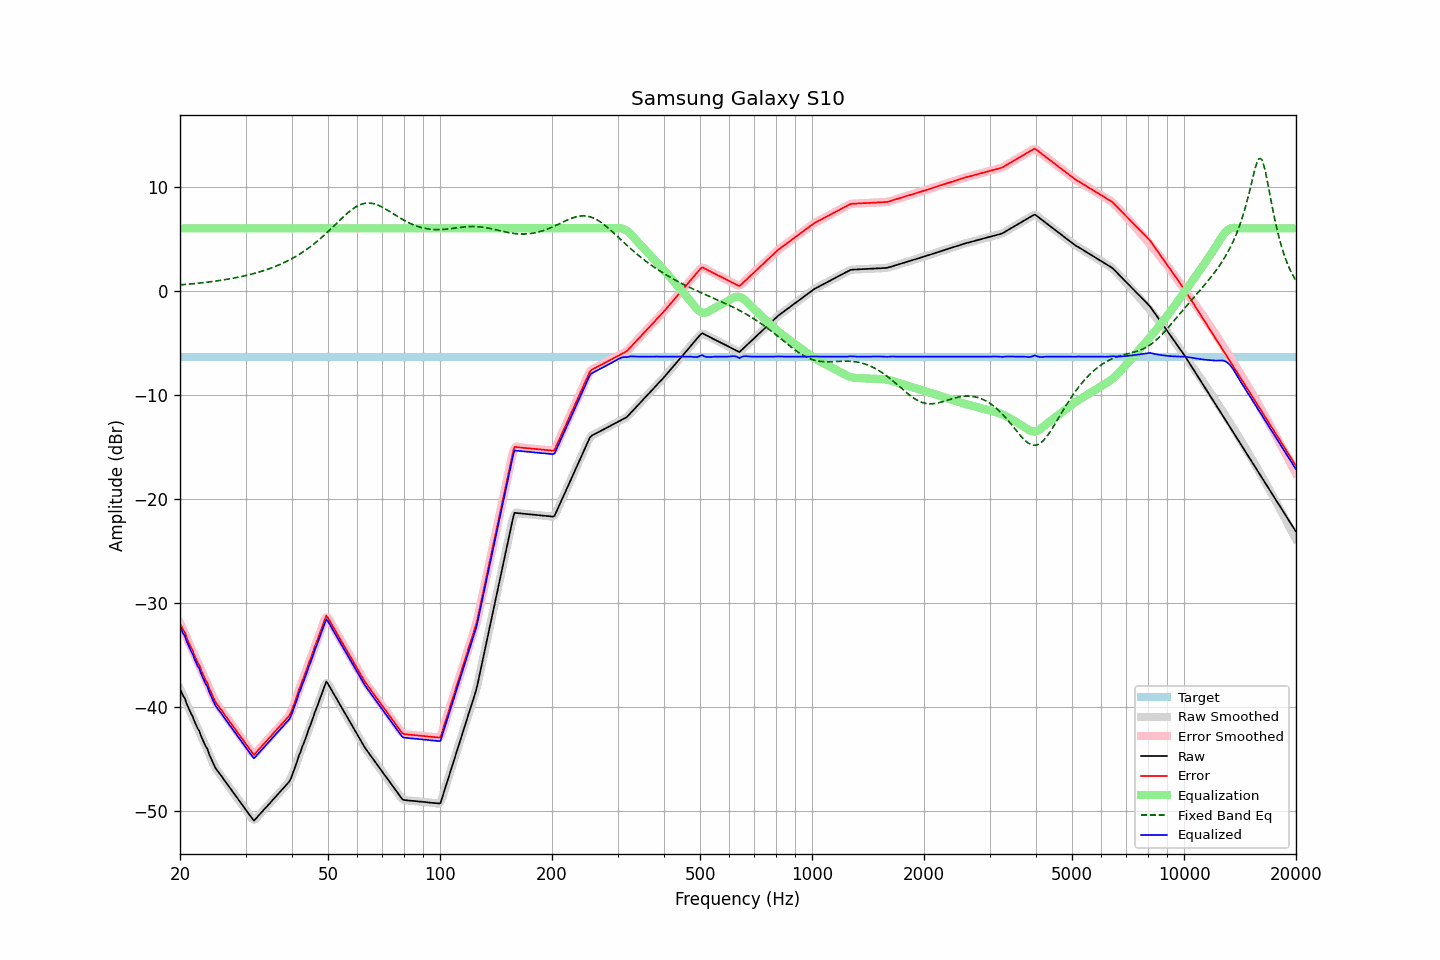

The data file committed next to this chart (first rows):
frequency, raw, error, smoothed, error_smoothed, equalization, fixed_band_eq, equalized_raw, equalized_smoothed, target
20.00, -38.30, -31.96, -38.31, -31.97, 6.00, 0.56, -32.30, -32.31, -6.34
20.20, -38.64, -32.30, -38.62, -32.28, 6.00, 0.57, -32.64, -32.62, -6.34
20.40, -38.99, -32.65, -38.95, -32.61, 6.00, 0.59, -32.99, -32.95, -6.34
20.61, -39.19, -32.86, -39.29, -32.95, 6.00, 0.60, -33.19, -33.29, -6.34
20.81, -39.68, -33.34, -39.64, -33.30, 6.00, 0.61, -33.68, -33.64, -6.34
21.02, -40.03, -33.69, -40.02, -33.68, 6.00, 0.63, -34.03, -34.02, -6.34
21.23, -40.38, -34.04, -40.38, -34.04, 6.00, 0.64, -34.38, -34.38, -6.34
21.44, -40.72, -34.38, -40.70, -34.36, 6.00, 0.66, -34.72, -34.70, -6.34
21.66, -40.99, -34.65, -41.04, -34.70, 6.00, 0.67, -34.99, -35.04, -6.34
21.87, -41.42, -35.09, -41.41, -35.07, 6.00, 0.69, -35.42, -35.41, -6.34
22.09, -41.76, -35.42, -41.74, -35.40, 6.00, 0.70, -35.76, -35.74, -6.34
22.31, -42.11, -35.77, -42.08, -35.75, 6.00, 0.72, -36.11, -36.08, -6.34
22.54, -42.34, -36.00, -42.41, -36.08, 6.00, 0.73, -36.34, -36.41, -6.34
22.76, -42.80, -36.46, -42.77, -36.43, 6.00, 0.75, -36.80, -36.77, -6.34
22.99, -43.15, -36.81, -43.14, -36.80, 6.00, 0.77, -37.15, -37.14, -6.34
23.22, -43.50, -37.16, -43.49, -37.15, 6.00, 0.79, -37.50, -37.49, -6.34
23.45, -43.84, -37.50, -43.80, -37.47, 6.00, 0.80, -37.84, -37.80, -6.34
23.69, -44.06, -37.72, -44.15, -37.81, 6.00, 0.82, -38.06, -38.15, -6.34
23.92, -44.54, -38.20, -44.50, -38.16, 6.00, 0.84, -38.54, -38.50, -6.34
24.16, -44.88, -38.54, -44.87, -38.53, 6.00, 0.86, -38.88, -38.87, -6.34
24.40, -45.23, -38.89, -45.25, -38.92, 6.00, 0.88, -39.23, -39.25, -6.34
24.65, -45.58, -39.24, -45.57, -39.23, 6.00, 0.90, -39.58, -39.57, -6.34
24.89, -45.89, -39.55, -45.87, -39.53, 6.00, 0.92, -39.89, -39.87, -6.34
25.14, -46.11, -39.77, -46.12, -39.78, 6.00, 0.95, -40.11, -40.12, -6.34
25.39, -46.32, -39.98, -46.33, -39.99, 6.00, 0.97, -40.32, -40.33, -6.34
25.65, -46.53, -40.19, -46.52, -40.19, 6.00, 0.99, -40.53, -40.52, -6.34
25.91, -46.72, -40.38, -46.73, -40.39, 6.00, 1.02, -40.72, -40.73, -6.34
26.16, -46.96, -40.62, -46.95, -40.61, 6.00, 1.04, -40.96, -40.95, -6.34
26.43, -47.17, -40.83, -47.17, -40.83, 6.00, 1.06, -41.17, -41.17, -6.34
26.69, -47.39, -41.05, -47.39, -41.05, 6.00, 1.09, -41.39, -41.39, -6.34
26.96, -47.60, -41.26, -47.60, -41.26, 6.00, 1.12, -41.60, -41.60, -6.34
27.23, -47.81, -41.47, -47.81, -41.47, 6.00, 1.14, -41.81, -41.81, -6.34
27.50, -48.03, -41.69, -48.02, -41.69, 6.00, 1.17, -42.03, -42.02, -6.34
27.77, -48.24, -41.90, -48.24, -41.90, 6.00, 1.20, -42.24, -42.24, -6.34
28.05, -48.45, -42.11, -48.45, -42.11, 6.00, 1.23, -42.45, -42.45, -6.34
28.33, -48.66, -42.32, -48.66, -42.32, 6.00, 1.26, -42.66, -42.66, -6.34
28.62, -48.88, -42.54, -48.87, -42.53, 6.00, 1.29, -42.88, -42.87, -6.34
28.90, -49.09, -42.75, -49.09, -42.75, 6.00, 1.32, -43.09, -43.09, -6.34
29.19, -49.30, -42.96, -49.30, -42.96, 6.00, 1.36, -43.30, -43.30, -6.34
29.48, -49.52, -43.18, -49.51, -43.18, 6.00, 1.39, -43.52, -43.51, -6.34
29.78, -49.73, -43.39, -49.73, -43.39, 6.00, 1.43, -43.73, -43.73, -6.34
30.08, -49.94, -43.60, -49.94, -43.60, 6.00, 1.46, -43.94, -43.94, -6.34
30.38, -50.16, -43.82, -50.15, -43.81, 6.00, 1.50, -44.16, -44.15, -6.34
30.68, -50.37, -44.03, -50.37, -44.03, 6.00, 1.54, -44.37, -44.37, -6.34
30.99, -50.58, -44.24, -50.62, -44.28, 6.00, 1.57, -44.58, -44.62, -6.34
31.30, -50.80, -44.46, -50.81, -44.47, 6.00, 1.61, -44.80, -44.81, -6.34
31.61, -50.99, -44.65, -50.88, -44.55, 6.00, 1.66, -44.99, -44.88, -6.34
31.93, -50.82, -44.48, -50.84, -44.50, 6.00, 1.70, -44.82, -44.84, -6.34
32.24, -50.64, -44.30, -50.68, -44.34, 6.00, 1.74, -44.64, -44.68, -6.34
32.57, -50.47, -44.13, -50.47, -44.13, 6.00, 1.79, -44.47, -44.47, -6.34
32.89, -50.30, -43.96, -50.30, -43.96, 6.00, 1.83, -44.30, -44.30, -6.34
33.22, -50.13, -43.79, -50.13, -43.79, 6.00, 1.88, -44.13, -44.13, -6.34
33.55, -49.96, -43.62, -49.96, -43.62, 6.00, 1.93, -43.96, -43.96, -6.34
33.89, -49.79, -43.45, -49.79, -43.45, 6.00, 1.98, -43.79, -43.79, -6.34
34.23, -49.62, -43.28, -49.62, -43.28, 6.00, 2.03, -43.62, -43.62, -6.34
34.57, -49.45, -43.11, -49.45, -43.11, 6.00, 2.09, -43.45, -43.45, -6.34
34.92, -49.28, -42.94, -49.28, -42.94, 6.00, 2.14, -43.28, -43.28, -6.34
35.27, -49.10, -42.76, -49.10, -42.76, 6.00, 2.20, -43.10, -43.10, -6.34
35.62, -48.93, -42.59, -48.93, -42.59, 6.00, 2.26, -42.93, -42.93, -6.34
35.97, -48.76, -42.42, -48.76, -42.42, 6.00, 2.32, -42.76, -42.76, -6.34
... 635 more rows
